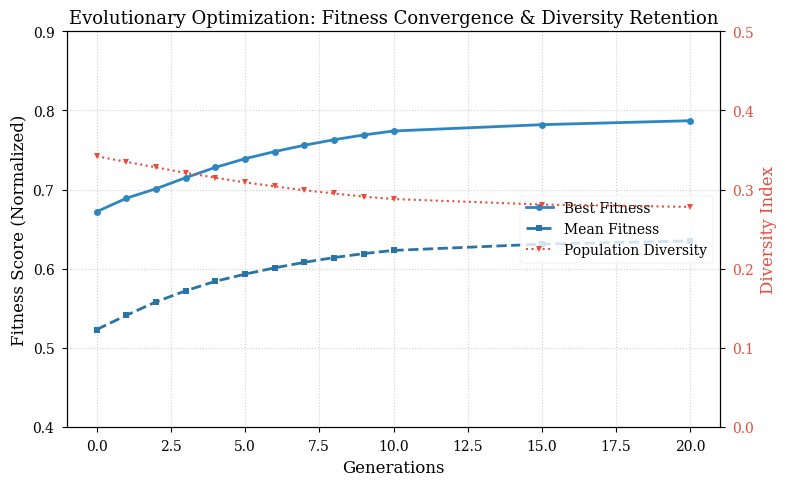
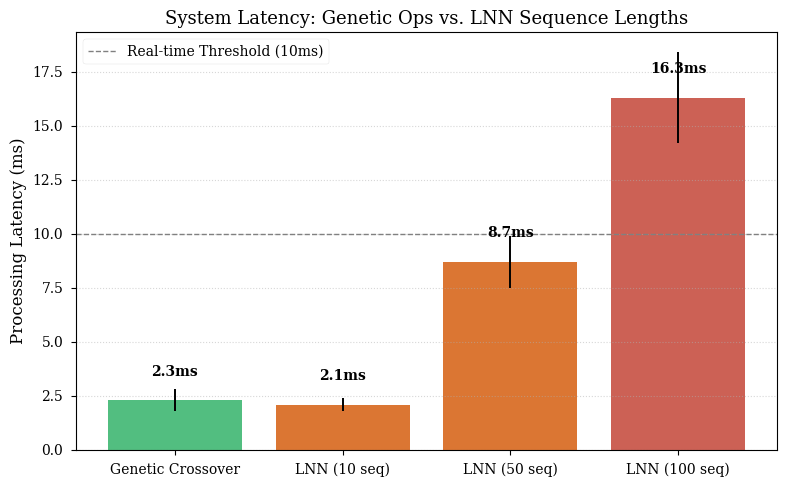

Here is the Python script that generated these plots, in order:
import matplotlib.pyplot as plt
import numpy as np

# Set academic style
plt.style.use('seaborn-v0_8-paper')
plt.rcParams.update({
    'font.family': 'serif',
    'font.size': 11,
    'axes.labelsize': 12,
    'axes.titlesize': 13,
    'xtick.labelsize': 10,
    'ytick.labelsize': 10,
    'legend.fontsize': 10,
    'figure.titlesize': 14
})

# ==========================================
# FIGURE 1: Evolutionary Convergence
# ==========================================
def plot_fitness():
    # Data from Appendix A.2
    generations = [0, 1, 2, 3, 4, 5, 6, 7, 8, 9, 10, 15, 20]
    mean_fitness = [0.523, 0.541, 0.558, 0.572, 0.584, 0.593, 0.601, 0.608, 0.614, 0.619, 0.623, 0.631, 0.635]
    best_fitness = [0.672, 0.689, 0.701, 0.715, 0.728, 0.739, 0.748, 0.756, 0.763, 0.769, 0.774, 0.782, 0.787]
    diversity = [0.342, 0.335, 0.328, 0.321, 0.315, 0.309, 0.304, 0.299, 0.295, 0.291, 0.288, 0.281, 0.278]

    fig, ax1 = plt.subplots(figsize=(8, 5))

    # Plot Fitness (Left Axis)
    ax1.plot(generations, best_fitness, 'o-', color='#2E86C1', label='Best Fitness', linewidth=2, markersize=5)
    ax1.plot(generations, mean_fitness, 's--', color='#2874A6', label='Mean Fitness', linewidth=2, markersize=5)
    ax1.set_xlabel('Generations')
    ax1.set_ylabel('Fitness Score (Normalized)')
    ax1.set_ylim(0.4, 0.9)
    ax1.grid(True, linestyle=':', alpha=0.6)

    # Plot Diversity (Right Axis)
    ax2 = ax1.twinx()
    ax2.plot(generations, diversity, 'v:', color='#E74C3C', label='Population Diversity', linewidth=1.5, markersize=5)
    ax2.set_ylabel('Diversity Index', color='#E74C3C')
    ax2.tick_params(axis='y', labelcolor='#E74C3C')
    ax2.set_ylim(0, 0.5)

    # Combined Legend
    lines_1, labels_1 = ax1.get_legend_handles_labels()
    lines_2, labels_2 = ax2.get_legend_handles_labels()
    ax1.legend(lines_1 + lines_2, labels_1 + labels_2, loc='center right')

    plt.title('Evolutionary Optimization: Fitness Convergence & Diversity Retention')
    plt.tight_layout()
    plt.savefig('fig1_fitness.png', dpi=300)
    print("Generated fig1_fitness.png")

# ==========================================
# FIGURE 2: Latency Performance
# ==========================================
def plot_latency():
    # Data from Appendix A.1
    labels = ['Genetic Crossover', 'LNN (10 seq)', 'LNN (50 seq)', 'LNN (100 seq)']
    times_ms = [2.3, 2.1, 8.7, 16.3]
    errors = [0.5, 0.3, 1.2, 2.1]  # Standard Deviation

    fig, ax = plt.subplots(figsize=(8, 5))

    # Create Bar Chart
    bars = ax.bar(labels, times_ms, yerr=errors, capsize=5, color=['#27AE60', '#D35400', '#D35400', '#C0392B'], alpha=0.8)

    # Add Value Labels on top
    for bar in bars:
        height = bar.get_height()
        ax.text(bar.get_x() + bar.get_width()/2., height + 1,
                f'{height}ms',
                ha='center', va='bottom', fontsize=10, fontweight='bold')

    # Target Line (<10ms soft real-time limit)
    ax.axhline(y=10, color='gray', linestyle='--', linewidth=1, label='Real-time Threshold (10ms)')

    ax.set_ylabel('Processing Latency (ms)')
    ax.set_title('System Latency: Genetic Ops vs. LNN Sequence Lengths')
    ax.legend()
    ax.grid(axis='y', linestyle=':', alpha=0.5)

    plt.tight_layout()
    plt.savefig('fig2_latency.png', dpi=300)
    print("Generated fig2_latency.png")

if __name__ == "__main__":
    plot_fitness()
    plot_latency()
